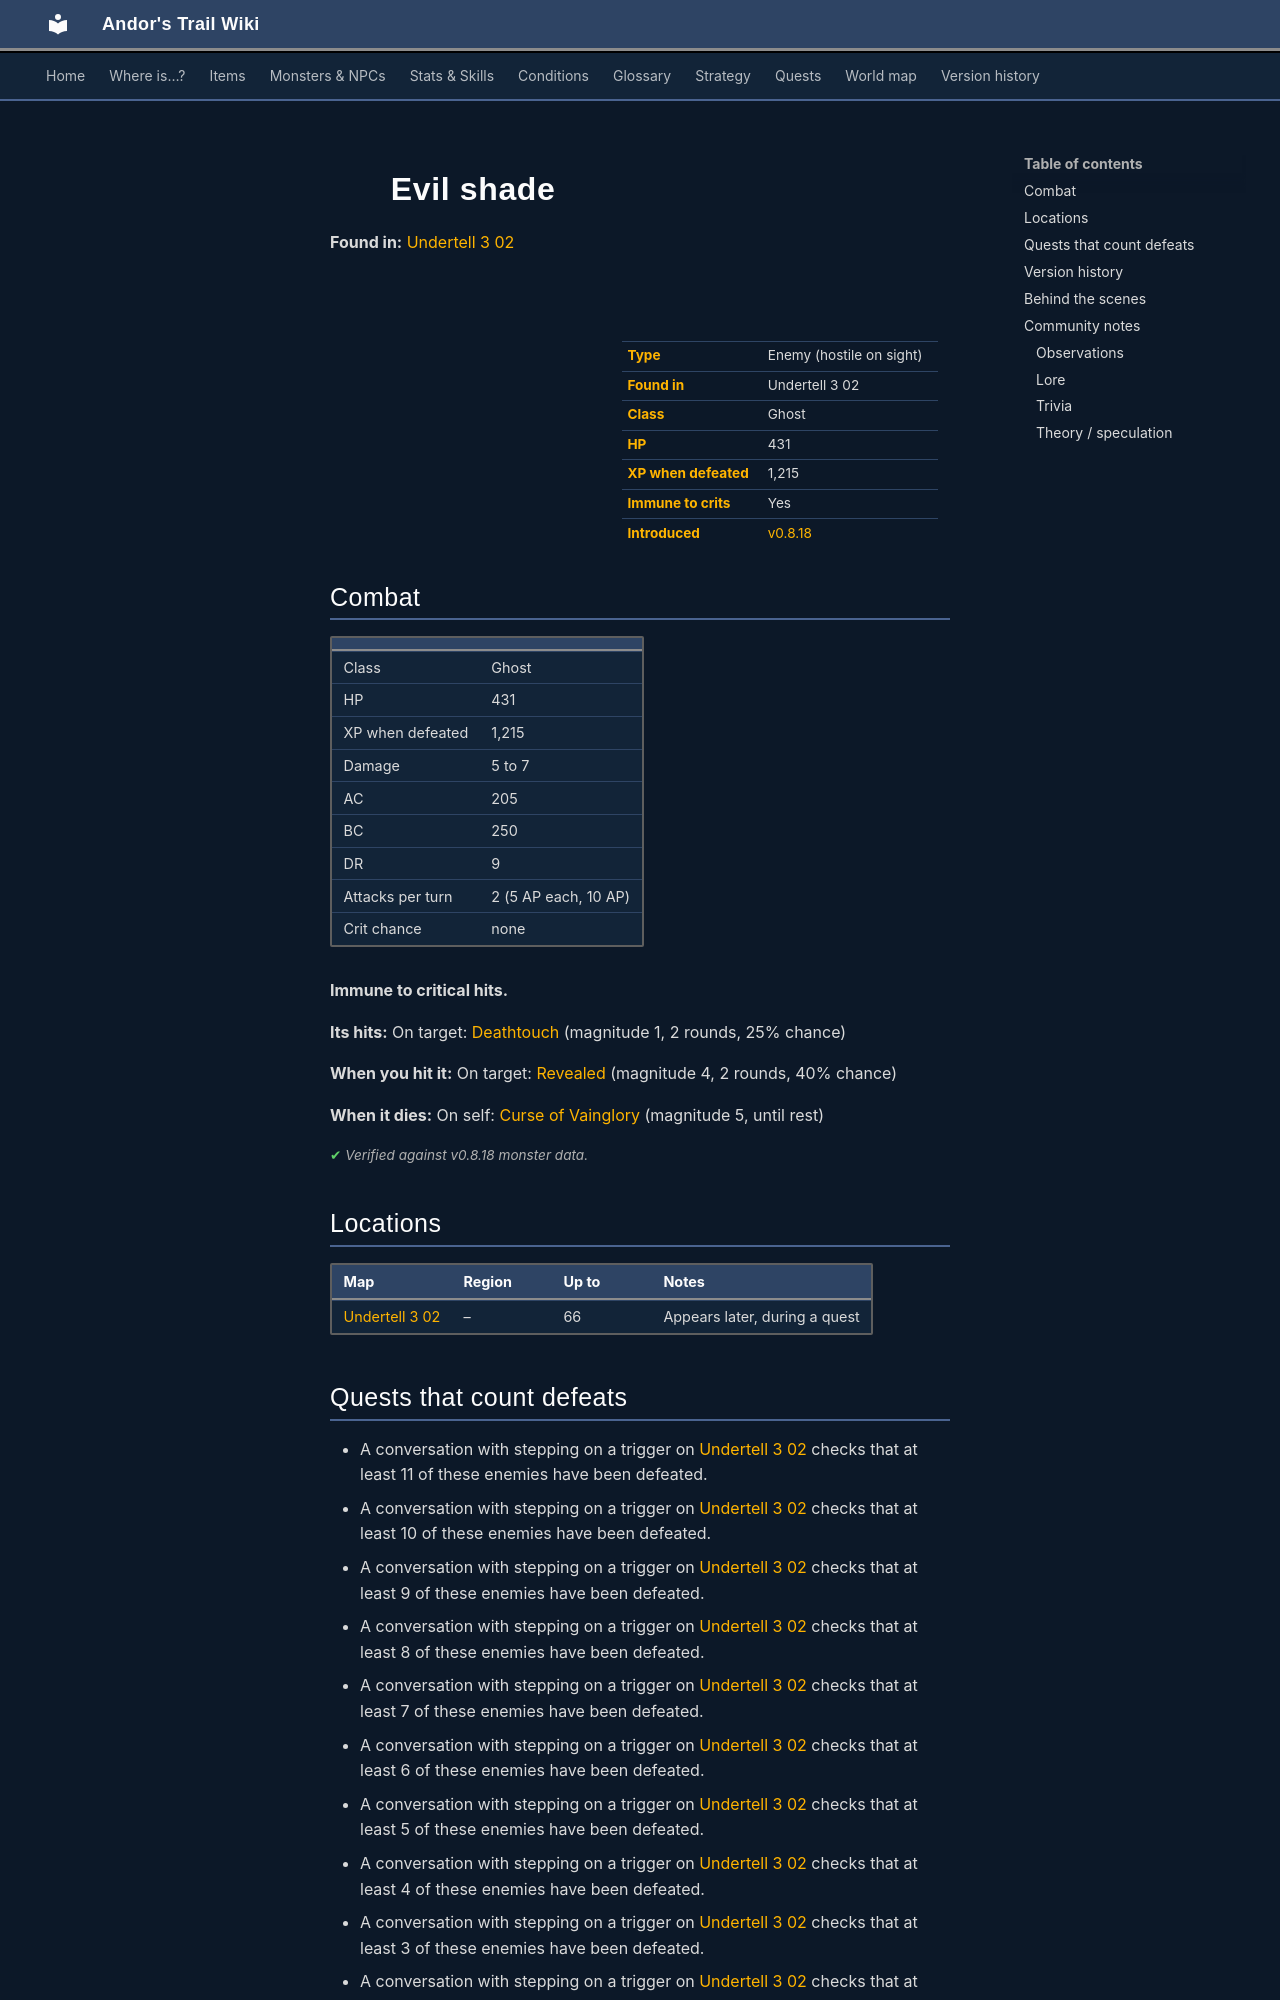

repository: asdfghjkl628/Andor-s-Trail-Wikiiii · page: monsters/evil_shade/index.html · generator: mkdocs

---
description: "Evil shade is an enemy in Andor's Trail (ghost) with 431 HP, worth 1215 XP, found in Undertell 3 02."
---

# ![](../assets/icons/monsters/monsters_newb_1_663.png){ .sprite } Evil shade

**Found in:** [Undertell 3 02](../maps/undertell_3_02.md)

<div class="infobox" markdown>

<p class="ib-img"><img class="sprite" src="../../assets/icons/monsters/monsters_newb_1_663.png" alt=""></p>

| | |
|---|---|
| **Type** | Enemy (hostile on sight) |
| **Found in** | Undertell 3 02 |
| **Class** | Ghost |
| **HP** | 431 |
| **XP when defeated** | 1,215 |
| **Immune to crits** | Yes |
| **Introduced** | [v0.8.18](../versions/0.8.18.md) |

</div>

## Combat

| | |
|---|---|
| Class | Ghost |
| HP | 431 |
| XP when defeated | 1,215 |
| Damage | 5 to 7 |
| AC | 205 |
| BC | 250 |
| DR | 9 |
| Attacks per turn | 2 (5 AP each, 10 AP) |
| Crit chance | none |

**Immune to critical hits.**

**Its hits:** On target: [Deathtouch](../conditions/deathtouch.md) (magnitude 1, 2 rounds, 25% chance)

**When you hit it:** On target: [Revealed](../conditions/revealed.md) (magnitude 4, 2 rounds, 40% chance)

**When it dies:** On self: [Curse of Vainglory](../conditions/vainglory.md) (magnitude 5, until rest)


<p class="verified">Verified against v0.8.18 monster data.</p>

## Locations

| Map | Region | Up to | Notes |
|---|---|---|---|
| [Undertell 3 02](../maps/undertell_3_02.md) | – | 66 | Appears later, during a quest |

## Quests that count defeats

- A conversation with stepping on a trigger on [Undertell 3 02](../maps/undertell_3_02.md) checks that at least 11 of these enemies have been defeated.
- A conversation with stepping on a trigger on [Undertell 3 02](../maps/undertell_3_02.md) checks that at least 10 of these enemies have been defeated.
- A conversation with stepping on a trigger on [Undertell 3 02](../maps/undertell_3_02.md) checks that at least 9 of these enemies have been defeated.
- A conversation with stepping on a trigger on [Undertell 3 02](../maps/undertell_3_02.md) checks that at least 8 of these enemies have been defeated.
- A conversation with stepping on a trigger on [Undertell 3 02](../maps/undertell_3_02.md) checks that at least 7 of these enemies have been defeated.
- A conversation with stepping on a trigger on [Undertell 3 02](../maps/undertell_3_02.md) checks that at least 6 of these enemies have been defeated.
- A conversation with stepping on a trigger on [Undertell 3 02](../maps/undertell_3_02.md) checks that at least 5 of these enemies have been defeated.
- A conversation with stepping on a trigger on [Undertell 3 02](../maps/undertell_3_02.md) checks that at least 4 of these enemies have been defeated.
- A conversation with stepping on a trigger on [Undertell 3 02](../maps/undertell_3_02.md) checks that at least 3 of these enemies have been defeated.
- A conversation with stepping on a trigger on [Undertell 3 02](../maps/undertell_3_02.md) checks that at least 2 of these enemies have been defeated.
- A conversation with stepping on a trigger on [Undertell 3 02](../maps/undertell_3_02.md) checks that this enemy has been defeated.


## Version history

| Version | Change |
|---|---|
| [v0.8.18](../versions/0.8.18.md) | Added |

<p class="verified">Verified against v0.8.18 and every earlier release back to v0.7.0 (game data compared release by release).</p>
